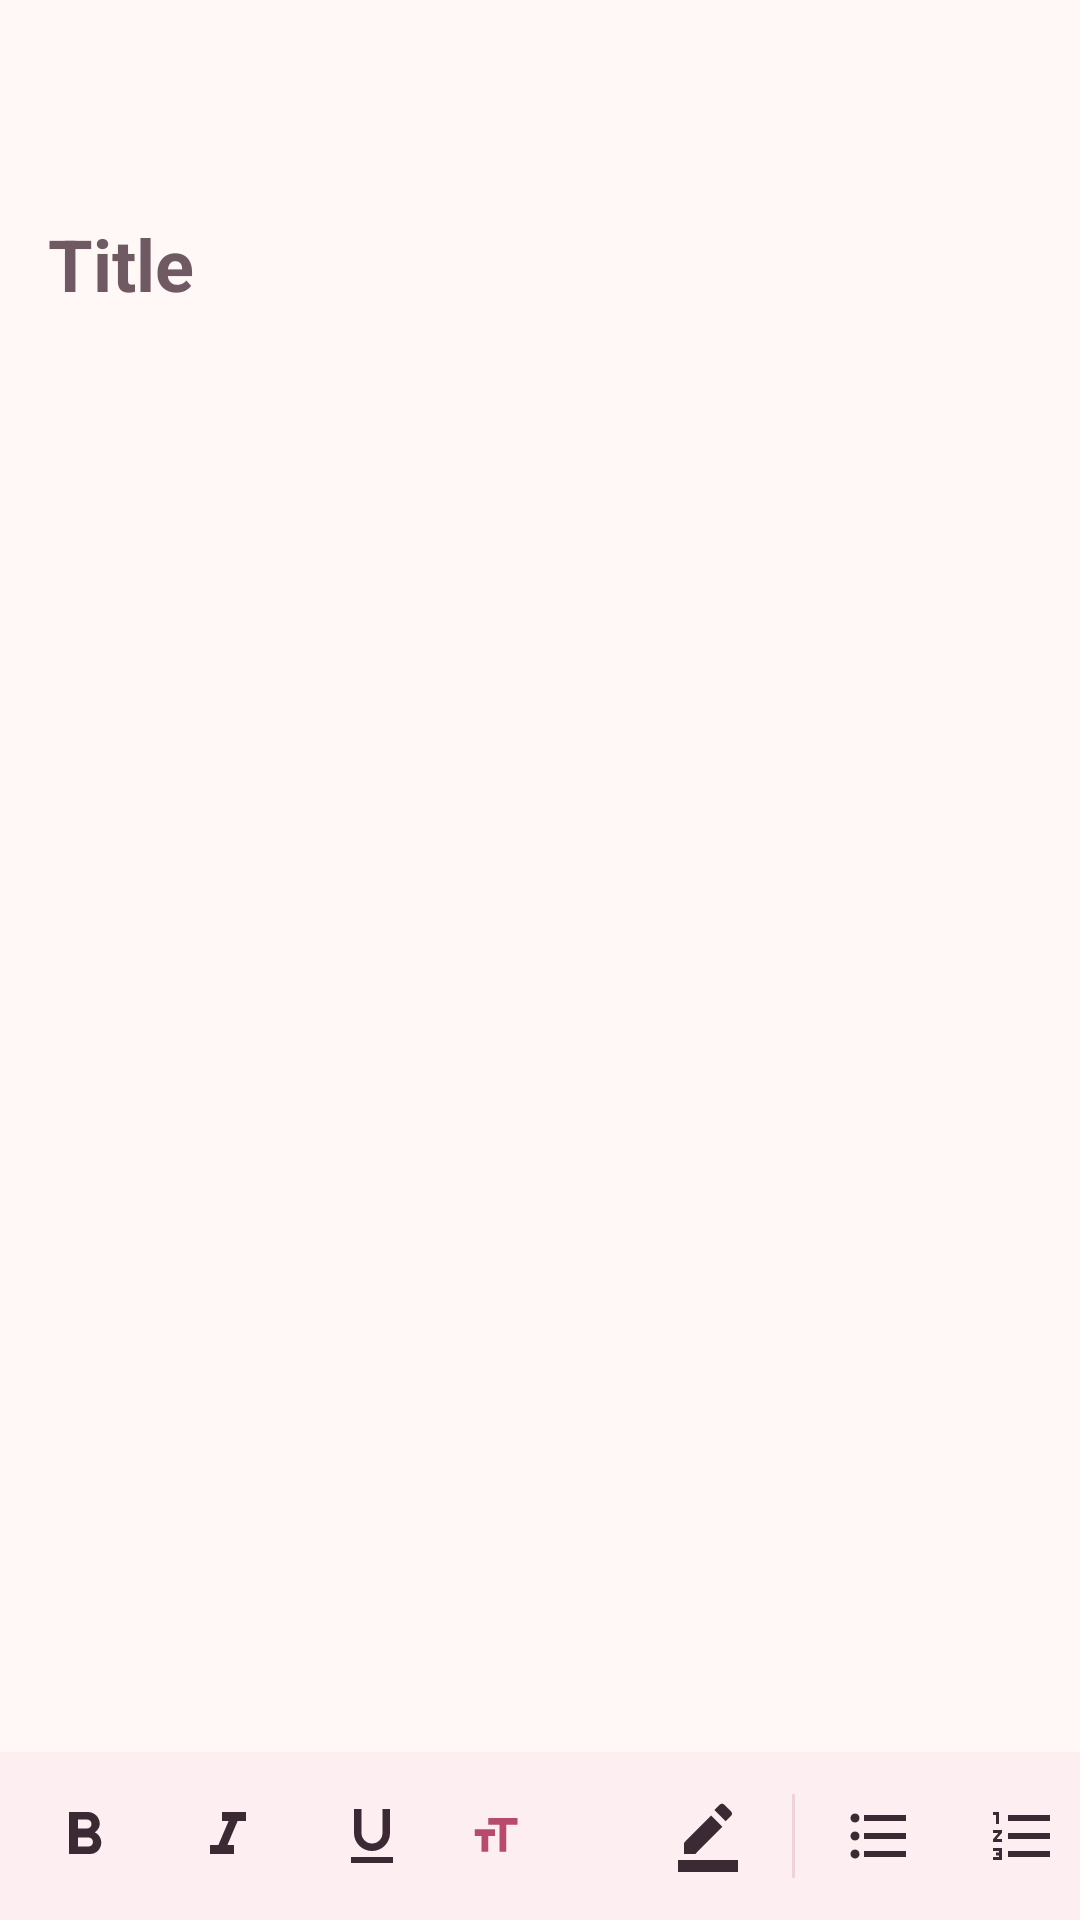

Here is an Android app screen rendered from its layout file. Give the layout XML and the strings, colors and styles it references.
<!-- AndroidManifest.xml: application theme Theme.Dearly -->
<!-- res/layout/activity_editor.xml -->
<?xml version="1.0" encoding="utf-8"?>
<LinearLayout xmlns:android="http://schemas.android.com/apk/res/android"
    xmlns:app="http://schemas.android.com/apk/res-auto"
    android:layout_width="match_parent"
    android:layout_height="match_parent"
    android:background="@color/dearly_bg"
    android:orientation="vertical">

    <com.google.android.material.appbar.MaterialToolbar
        android:id="@+id/toolbar"
        android:layout_width="match_parent"
        android:layout_height="?attr/actionBarSize"
        app:navigationContentDescription="@string/back"
        app:navigationIcon="@drawable/ic_back" />

    <androidx.core.widget.NestedScrollView
        android:id="@+id/scroll"
        android:layout_width="match_parent"
        android:layout_height="0dp"
        android:layout_weight="1"
        android:clipToPadding="false"
        android:fillViewport="true">

        <LinearLayout
            android:layout_width="match_parent"
            android:layout_height="wrap_content"
            android:orientation="vertical"
            android:paddingStart="@dimen/page_margin"
            android:paddingEnd="@dimen/page_margin">

            <EditText
                android:id="@+id/et_title"
                style="@style/TextAppearance.Dearly.Title"
                android:layout_width="match_parent"
                android:layout_height="wrap_content"
                android:background="@null"
                android:hint="@string/editor_title_hint"
                android:imeOptions="actionNext"
                android:importantForAutofill="no"
                android:inputType="textCapSentences"
                android:maxLength="120"
                android:minHeight="@dimen/touch_target"
                android:textColorHint="@color/dearly_text_secondary" />

            <TextView
                android:id="@+id/tv_dates"
                style="@style/TextAppearance.Dearly.Meta"
                android:layout_width="match_parent"
                android:layout_height="wrap_content" />

            
            <androidx.constraintlayout.widget.ConstraintLayout
                android:layout_width="match_parent"
                android:layout_height="wrap_content">

                <TextView
                    android:id="@+id/btn_folder"
                    style="@style/Widget.Dearly.TextLink"
                    android:layout_width="wrap_content"
                    android:layout_height="wrap_content"
                    android:paddingEnd="@dimen/space_lg"
                    app:layout_constrainedWidth="true"
                    app:layout_constraintEnd_toStartOf="@+id/btn_tags"
                    app:layout_constraintHorizontal_bias="0"
                    app:layout_constraintHorizontal_chainStyle="packed"
                    app:layout_constraintStart_toStartOf="parent" />

                <TextView
                    android:id="@+id/btn_tags"
                    style="@style/Widget.Dearly.TextLink"
                    android:layout_width="wrap_content"
                    android:layout_height="wrap_content"
                    app:layout_constraintEnd_toEndOf="parent"
                    app:layout_constraintHorizontal_bias="0"
                    app:layout_constraintStart_toEndOf="@id/btn_folder" />
            </androidx.constraintlayout.widget.ConstraintLayout>

            <HorizontalScrollView
                android:layout_width="match_parent"
                android:layout_height="wrap_content"
                android:scrollbars="none">

                <LinearLayout
                    android:id="@+id/ll_tags"
                    android:layout_width="wrap_content"
                    android:layout_height="wrap_content"
                    android:layout_marginBottom="@dimen/space_sm"
                    android:orientation="horizontal"
                    android:visibility="gone" />
            </HorizontalScrollView>

            <LinearLayout
                android:id="@+id/blocks"
                android:layout_width="match_parent"
                android:layout_height="wrap_content"
                android:layout_marginTop="@dimen/space_xs"
                android:orientation="vertical" />

            <View
                android:id="@+id/tail_space"
                android:layout_width="match_parent"
                android:layout_height="0dp"
                android:layout_weight="1"
                android:minHeight="120dp" />
        </LinearLayout>
    </androidx.core.widget.NestedScrollView>

    <TextView
        android:id="@+id/tv_save_status"
        style="@style/TextAppearance.Dearly.Meta"
        android:layout_width="match_parent"
        android:layout_height="wrap_content"
        android:accessibilityLiveRegion="polite"
        android:gravity="end"
        android:paddingStart="@dimen/page_margin"
        android:paddingEnd="@dimen/page_margin" />

    <HorizontalScrollView
        android:layout_width="match_parent"
        android:layout_height="wrap_content"
        android:background="@color/dearly_surface_variant"
        android:scrollbars="none">

        <LinearLayout
            android:layout_width="wrap_content"
            android:layout_height="wrap_content"
            android:gravity="center_vertical"
            android:orientation="horizontal"
            android:padding="4dp">

            <ImageButton
                android:id="@+id/btn_bold"
                style="@style/Widget.Dearly.FormatButton"
                android:layout_width="@dimen/touch_target"
                android:layout_height="@dimen/touch_target"
                android:contentDescription="@string/format_bold"
                android:src="@drawable/ic_bold" />

            <ImageButton
                android:id="@+id/btn_italic"
                style="@style/Widget.Dearly.FormatButton"
                android:layout_width="@dimen/touch_target"
                android:layout_height="@dimen/touch_target"
                android:contentDescription="@string/format_italic"
                android:src="@drawable/ic_italic" />

            <ImageButton
                android:id="@+id/btn_underline"
                style="@style/Widget.Dearly.FormatButton"
                android:layout_width="@dimen/touch_target"
                android:layout_height="@dimen/touch_target"
                android:contentDescription="@string/format_underline"
                android:src="@drawable/ic_underline" />

            <com.google.android.material.button.MaterialButton
                android:id="@+id/btn_size"
                style="@style/Widget.Material3.Button.TextButton"
                android:layout_width="wrap_content"
                android:layout_height="@dimen/touch_target"
                android:contentDescription="@string/format_size"
                android:minWidth="64dp"
                android:paddingStart="8dp"
                android:paddingEnd="8dp"
                app:icon="@drawable/ic_text_size"
                app:iconPadding="2dp" />

            <ImageButton
                android:id="@+id/btn_highlight"
                style="@style/Widget.Dearly.FormatButton"
                android:layout_width="@dimen/touch_target"
                android:layout_height="@dimen/touch_target"
                android:contentDescription="@string/format_highlight"
                android:src="@drawable/ic_highlight" />

            <View
                android:layout_width="1dp"
                android:layout_height="28dp"
                android:layout_marginStart="4dp"
                android:layout_marginEnd="4dp"
                android:background="@color/dearly_outline"
                android:importantForAccessibility="no" />

            <ImageButton
                android:id="@+id/btn_bullets"
                style="@style/Widget.Dearly.FormatButton"
                android:layout_width="@dimen/touch_target"
                android:layout_height="@dimen/touch_target"
                android:contentDescription="@string/format_bullets"
                android:src="@drawable/ic_bullets" />

            <ImageButton
                android:id="@+id/btn_numbers"
                style="@style/Widget.Dearly.FormatButton"
                android:layout_width="@dimen/touch_target"
                android:layout_height="@dimen/touch_target"
                android:contentDescription="@string/format_numbers"
                android:src="@drawable/ic_numbered" />

            <ImageButton
                android:id="@+id/btn_check"
                style="@style/Widget.Dearly.FormatButton"
                android:layout_width="@dimen/touch_target"
                android:layout_height="@dimen/touch_target"
                android:contentDescription="@string/format_checklist"
                android:src="@drawable/ic_checklist" />

            <ImageButton
                android:id="@+id/btn_table"
                style="@style/Widget.Dearly.FormatButton"
                android:layout_width="@dimen/touch_target"
                android:layout_height="@dimen/touch_target"
                android:contentDescription="@string/format_table"
                android:src="@drawable/ic_table" />

            <ImageButton
                android:id="@+id/btn_sticker"
                style="@style/Widget.Dearly.FormatButton"
                android:layout_width="@dimen/touch_target"
                android:layout_height="@dimen/touch_target"
                android:contentDescription="@string/format_sticker"
                android:src="@drawable/ic_image" />
        </LinearLayout>
    </HorizontalScrollView>
</LinearLayout>
<!-- resources referenced by this layout -->
<resources>
  <color name="dearly_bg">#FFF8F6</color>
  <color name="dearly_outline">#F0D2DA</color>
  <color name="dearly_surface_variant">#FDEEF1</color>
  <color name="dearly_text_secondary">#6F5A64</color>
  <dimen name="page_margin">16dp</dimen>
  <dimen name="space_lg">16dp</dimen>
  <dimen name="space_sm">8dp</dimen>
  <dimen name="space_xs">4dp</dimen>
  <dimen name="touch_target">48dp</dimen>
  <string name="back">Back</string>
  <string name="editor_title_hint">Title</string>
  <string name="format_bold">Bold</string>
  <string name="format_bullets">Bulleted list</string>
  <string name="format_checklist">Checklist</string>
  <string name="format_highlight">Highlight</string>
  <string name="format_italic">Italic</string>
  <string name="format_numbers">Numbered list</string>
  <string name="format_size">Text size</string>
  <string name="format_sticker">Insert sticker</string>
  <string name="format_table">Insert table</string>
  <string name="format_underline">Underline</string>
  <style name="TextAppearance.Dearly.Meta" parent="TextAppearance.Material3.BodySmall">
          <item name="android:textColor">@color/dearly_text_secondary</item>
          <item name="android:textSize">@dimen/text_meta</item>
      </style>
  <style name="TextAppearance.Dearly.Title" parent="TextAppearance.Material3.HeadlineSmall">
          <item name="android:textSize">@dimen/text_title</item>
          <item name="android:textColor">@color/dearly_text</item>
          <item name="android:textStyle">bold</item>
      </style>
  <style name="Widget.Dearly.FormatButton" parent="">
          <item name="android:layout_width">@dimen/touch_target</item>
          <item name="android:layout_height">@dimen/touch_target</item>
          <item name="android:background">@drawable/bg_format_button</item>
          <item name="android:tint">@color/dearly_text</item>
          <item name="android:scaleType">center</item>
      </style>
  <dimen name="text_meta">12sp</dimen>
  <dimen name="text_title">24sp</dimen>
  <color name="dearly_text">#3B2A33</color>
  <dimen name="text_label">14sp</dimen>
  <color name="dearly_primary">#B84B6B</color>
  <color name="dearly_on_primary">#FFFFFF</color>
  <color name="dearly_primary_container">#F9DCE3</color>
  <color name="dearly_on_primary_container">#4A1226</color>
  <color name="dearly_surface">#FFFFFF</color>
  <color name="dearly_error">#B3261E</color>
  <style name="ShapeAppearance.Dearly.Control" parent="">
          <item name="cornerFamily">rounded</item>
          <item name="cornerSize">@dimen/control_radius</item>
      </style>
  <style name="ShapeAppearance.Dearly.Large" parent="">
          <item name="cornerFamily">rounded</item>
          <item name="cornerSize">@dimen/card_radius</item>
      </style>
  <color name="dearly_highlight">#F8C8D6</color>
  <dimen name="nav_height">64dp</dimen>
  <style name="Widget.Dearly.NavIndicator" parent="Widget.Material3.BottomNavigationView.ActiveIndicator">
          <item name="android:color">@color/dearly_primary_container</item>
          <item name="android:width">@dimen/nav_indicator_size</item>
          <item name="android:height">@dimen/nav_indicator_size</item>
          <item name="shapeAppearance">@style/ShapeAppearance.Dearly.Circle</item>
      </style>
  <dimen name="nav_icon_size">24dp</dimen>
  <dimen name="nav_item_padding_vertical">12dp</dimen>
  <dimen name="control_radius">12dp</dimen>
  <dimen name="card_radius">16dp</dimen>
  <style name="ShapeAppearance.Dearly.Fab" parent="">
          <item name="cornerFamily">rounded</item>
          <item name="cornerSize">@dimen/fab_radius</item>
      </style>
  <dimen name="fab_size">56dp</dimen>
  <dimen name="nav_indicator_size">48dp</dimen>
  <style name="ShapeAppearance.Dearly.Circle" parent="">
          <item name="cornerFamily">rounded</item>
          <item name="cornerSize">50%</item>
      </style>
  <dimen name="fab_radius">16dp</dimen>
</resources>
